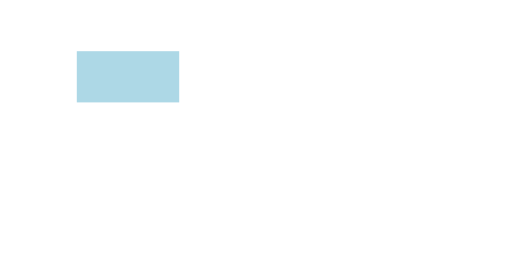
t = 0.00 s
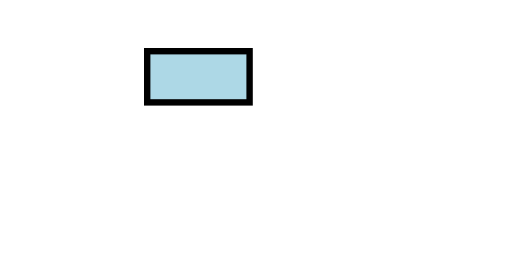
t = 0.50 s
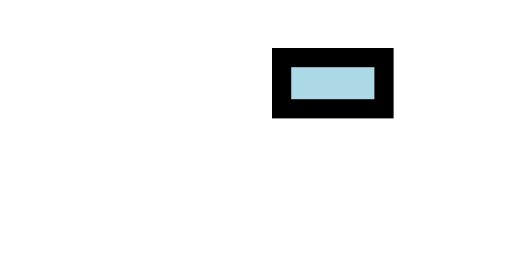
t = 1.50 s
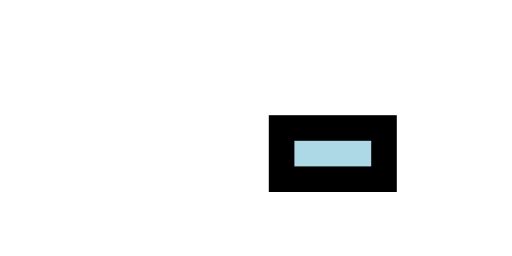
t = 2.00 s
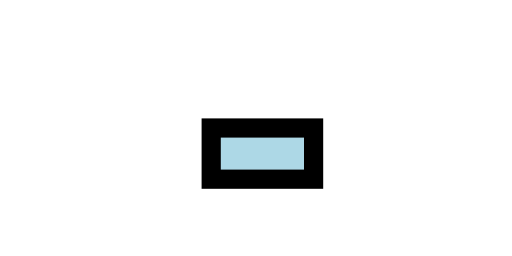
t = 2.50 s
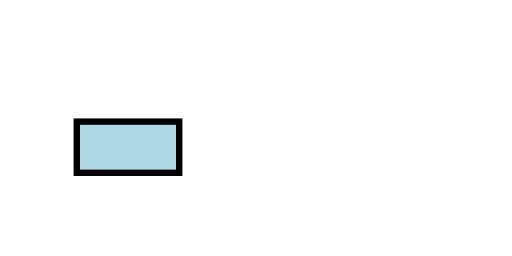
t = 3.50 s

The animated SVG that drew these frames (rendered in a browser with its animation timeline set to each time). Animation: 2 SMIL elements (animate=1,animateMotion=1); one cycle of 4.00 s, repeats indefinitely.

<svg width="400" height="200" viewBox="0 0 400 200" xmlns="http://www.w3.org/2000/svg" xmlns:xlink="http://www.w3.org/1999/xlink">
  <rect x="10%" y="10%" width="20%" height="20%" fill="lightblue" stroke="black">
    <animateMotion path="M 20 20 L 180 20 L 180 80 L 20 80 Z" dur="4s" repeatCount="indefinite" />
    <animate attributeName="stroke-width" attributeType="XML" dur="4s" repeatCount="indefinite" values="0;20;0" keyTimes="0;0.5;1" />
  </rect>
</svg>
